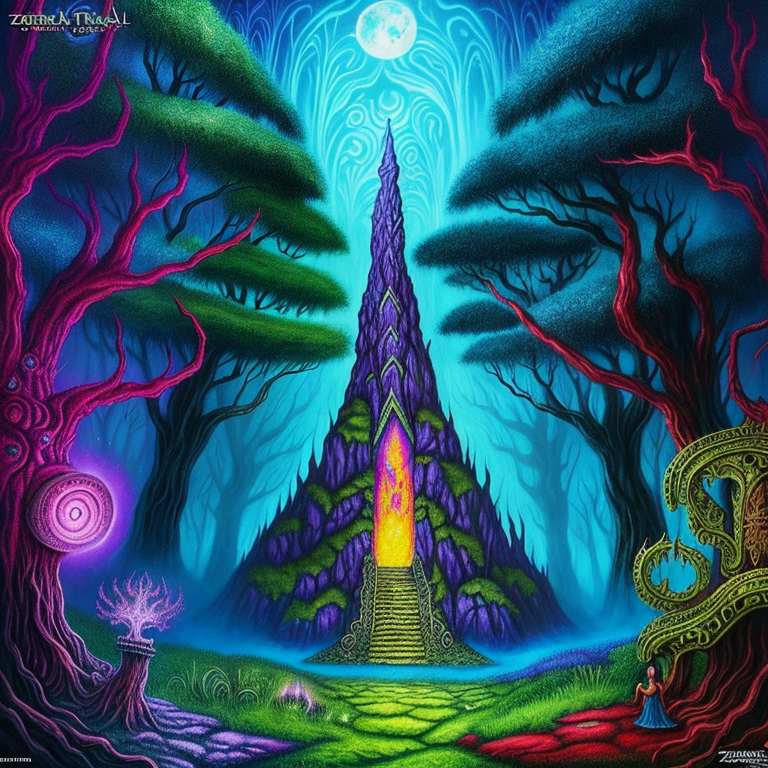
Generation parameters embedded in this image by AUTOMATIC1111 Stable Diffusion web UI or a fork of it (Forge, ...) (PNG 'parameters' text chunk):
psychedelic album art inspired by fantasy forest books, traps and trolls, zork, atari, modern remastered, 16k, ultra-detailed, 16k, maximum resolution, fantasy adventure legend, dark fantasy, rule34sfmgirl, style-paintmagic, style-swirlmagic, Haitian, secrets, danger, treasure, adventure, earthcore
Negative prompt: ((words)), (logo), NG_DeepNegative_V1_75T, (conjoined), tiling, blurry, low-res, bad anatomy, flat picture, bad art, ((blurry)), duplicate, detached, logo, words
Steps: 150, Sampler: Euler a, CFG scale: 7, Seed: 3078079626, Size: 768x768, Model hash: 706b97b203, Model: Lyriel_lyriel_v1
Template: psychedelic album art inspired by fantasy forest books, traps and trolls, zork, atari, modern remastered, 16k, ultra-detailed, 16k, maximum resolution, fantasy adventure legend, dark fantasy, __pop__, __rainbow__, __ethnicity__, secrets, danger, treasure, adventure, earthcore
Negative Template: __bad__